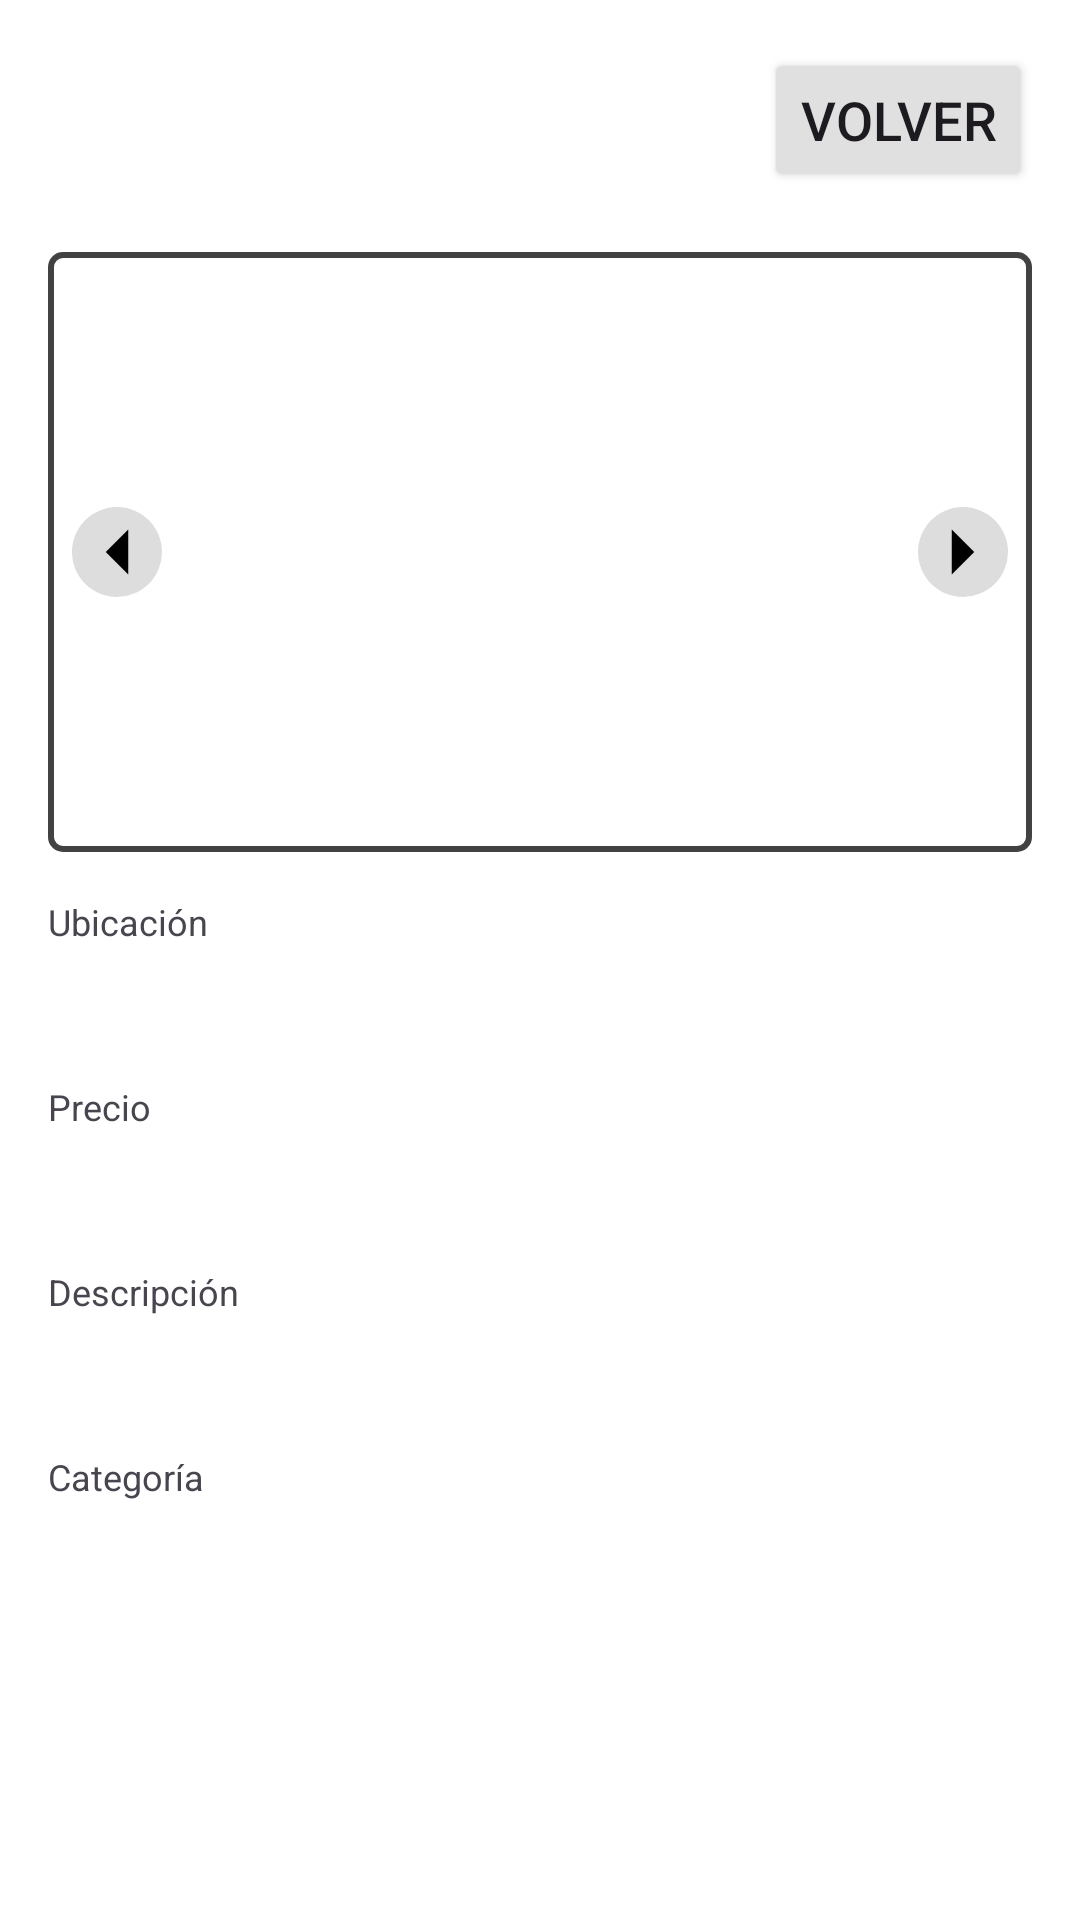

Layout XML and referenced resources for this Android screen:
<!-- AndroidManifest.xml: application theme Theme.V3FindMyRoommate -->
<!-- res/layout/activity_vivienda_detalle.xml -->
<?xml version="1.0" encoding="utf-8"?>
<ScrollView xmlns:android="http://schemas.android.com/apk/res/android"
    android:layout_width="match_parent"
    android:layout_height="match_parent">
    <LinearLayout
        android:layout_width="match_parent"
        android:layout_height="match_parent"
        android:orientation="vertical"
        android:padding="16dp">




        <LinearLayout
            android:layout_width="match_parent"
            android:layout_height="wrap_content"
            android:orientation="horizontal"
        android:layout_marginBottom="20dp"
        android:gravity="center_vertical">

        
        <TextView
            android:id="@+id/titulo_text"
            android:layout_width="wrap_content"
            android:layout_height="wrap_content"
            android:textStyle="bold"
            android:textSize="18sp"
            android:layout_weight="1"
         /> 

        
        <Button
            android:id="@+id/btn_volver"
            android:layout_width="wrap_content"
            android:layout_height="wrap_content"
            android:textSize="18sp"
            android:backgroundTint="?attr/colorButtonNormal"
            android:text="@string/back_button_text" />
    </LinearLayout>



        <FrameLayout
            android:id="@+id/preview_rect"
            android:layout_width="match_parent"
            android:layout_height="200dp"
            android:background="@drawable/border_rectangle"
            android:padding="8dp"
            android:layout_marginBottom="15dp">
            <ImageView
                android:id="@+id/imagen_anuncio"
                android:layout_width="match_parent"
                android:layout_height="match_parent"
                android:scaleType="centerCrop"
                android:contentDescription="@string/image_description_label" />

            
            <ImageButton
                android:id="@+id/btn_prev"
                android:layout_width="wrap_content"
                android:layout_height="wrap_content"
                android:layout_gravity="center_vertical|start"
                android:background="?attr/selectableItemBackgroundBorderless"
                android:src="@drawable/ic_flecha_izquierda"
                android:layout_alignParentStart="true"
                android:layout_centerVertical="true" />

            
            <ImageButton
                android:id="@+id/btn_next"
                android:layout_width="wrap_content"
                android:layout_height="wrap_content"
                android:layout_gravity="center_vertical|end"
                android:background="?attr/selectableItemBackgroundBorderless"
                android:src="@drawable/ic_flecha_derecha"
                android:layout_alignParentEnd="true"
                android:layout_centerVertical="true" />


        </FrameLayout>

        
        <TextView
            android:layout_width="match_parent"
            android:layout_height="wrap_content"
            android:text="@string/location_label"
            android:textSize="12sp"
            android:layout_marginBottom="5dp" />

        <TextView
            android:id="@+id/ubicacion_text"
            android:layout_width="wrap_content"
            android:layout_height="wrap_content"
            android:textSize="18sp"
            android:layout_marginBottom="16dp" />



        <TextView
            android:layout_width="match_parent"
            android:layout_height="wrap_content"
            android:text="@string/price_label"
            android:textSize="12sp"
            android:layout_marginBottom="5dp" />

        <TextView
            android:id="@+id/precio_text"
            android:layout_width="wrap_content"
            android:layout_height="wrap_content"
            android:textSize="18sp"
            android:layout_marginBottom="16dp" />

        <TextView
            android:layout_width="match_parent"
            android:layout_height="wrap_content"
            android:text="@string/description_label"
            android:textSize="12sp"
            android:layout_marginBottom="5dp" />

        <TextView
            android:id="@+id/descripcion_text"
            android:layout_width="wrap_content"
            android:layout_height="wrap_content"
            android:textSize="18sp"
            android:layout_marginBottom="16dp" />


        //------------------------------------------------------------------------------------------

        <TextView
            android:layout_width="match_parent"
            android:layout_height="wrap_content"
            android:text="@string/category_label"
            android:textSize="12sp"
            android:layout_marginBottom="5dp" />
        <TextView
            android:id="@+id/categoria_text"
            android:layout_width="wrap_content"
            android:layout_height="wrap_content"
            android:textSize="18sp"
            android:layout_marginBottom="16dp" />


        
        <LinearLayout
            android:id="@+id/opciones_casa"
            android:layout_width="match_parent"
            android:layout_height="wrap_content"
            android:orientation="vertical"
            android:visibility="gone">

            
            <TextView
                android:layout_width="match_parent"
                android:layout_height="wrap_content"
                android:text="@string/house_type_label"
                android:textSize="12sp"
                android:layout_marginBottom="5dp" />
            <TextView
                android:id="@+id/tipo_casa_text"
                android:layout_width="wrap_content"
                android:layout_height="wrap_content"
                android:textSize="18sp"
                android:layout_marginBottom="16dp" />

            <TextView
                android:layout_width="match_parent"
                android:layout_height="wrap_content"
                android:text="@string/square_meters_label"
                android:textSize="12sp"
                android:layout_marginBottom="5dp" />

            <TextView
                android:id="@+id/metros_text"
                android:layout_width="wrap_content"
                android:layout_height="wrap_content"
                android:textSize="18sp"
                android:layout_marginBottom="16dp" />


            
            <TextView
                android:layout_width="match_parent"
                android:layout_height="wrap_content"
                android:text="@string/room_number_label"
                android:textSize="12sp"
                android:layout_marginBottom="5dp" />

            <TextView
                android:id="@+id/num_habitaciones_text"
                android:layout_width="wrap_content"
                android:layout_height="wrap_content"
                android:textSize="18sp"
                android:layout_marginBottom="16dp" />


            
            <TextView
                android:layout_width="match_parent"
                android:layout_height="wrap_content"
                android:text="@string/bathroom_number_label"
                android:textSize="12sp"
                android:layout_marginBottom="5dp" />

            <TextView
                android:id="@+id/num_banos_text"
                android:layout_width="wrap_content"
                android:layout_height="wrap_content"
                android:textSize="18sp"
                android:layout_marginBottom="16dp" />

            
            <TextView
                android:layout_width="match_parent"
                android:layout_height="wrap_content"
                android:text="@string/orientation_label"
                android:textSize="12sp"
                android:layout_marginBottom="5dp" />

            <TextView
                android:id="@+id/orientacion_text"
                android:layout_width="wrap_content"
                android:layout_height="wrap_content"
                android:textSize="18sp"
                android:layout_marginBottom="16dp" />

        </LinearLayout>



        
        <LinearLayout
            android:id="@+id/opciones_habitacion"
            android:layout_width="match_parent"
            android:layout_height="wrap_content"
            android:orientation="vertical"
            android:visibility="gone">

            
            <TextView
                android:layout_width="match_parent"
                android:layout_height="wrap_content"
                android:text="@string/roommate_number_label"
                android:textSize="12sp"
                android:layout_marginBottom="5dp" />

            <TextView
                android:id="@+id/num_companeros_text"
                android:layout_width="wrap_content"
                android:layout_height="wrap_content"
                android:textSize="18sp"
                android:layout_marginBottom="16dp" />

            
            <TextView
                android:layout_width="match_parent"
                android:layout_height="wrap_content"
                android:text="@string/roommate_gender_label"
                android:textSize="12sp"
                android:layout_marginBottom="5dp" />

            <TextView
                android:id="@+id/genero_habitantes_text"
                android:layout_width="wrap_content"
                android:layout_height="wrap_content"
                android:textSize="18sp"
                android:layout_marginBottom="16dp" />


            
            <TextView
                android:layout_width="match_parent"
                android:layout_height="wrap_content"
                android:text="@string/orientation_label"
                android:textSize="12sp"
                android:layout_marginBottom="5dp" />
            <TextView
                android:id="@+id/orientacion_habitacion_text"
                android:layout_width="wrap_content"
                android:layout_height="wrap_content"
                android:textSize="18sp"
                android:layout_marginBottom="16dp" />

            
            <TextView
                android:layout_width="match_parent"
                android:layout_height="wrap_content"
                android:text="@string/bathroom_type_label"
                android:textSize="12sp"
                android:layout_marginBottom="5dp" />
            <TextView
                android:id="@+id/tipo_bano_text"
                android:layout_width="wrap_content"
                android:layout_height="wrap_content"
                android:textSize="18sp"
                android:layout_marginBottom="16dp" />
        </LinearLayout>


    </LinearLayout>
</ScrollView>
<!-- resources referenced by this layout -->
<resources>
  <!-- drawable border_rectangle (drawable) -->
  <?xml version="1.0" encoding="utf-8"?>
  <shape xmlns:android="http://schemas.android.com/apk/res/android">
      <solid android:color="@android:color/transparent"/>
      <stroke
          android:width="2dp"
          android:color="@color/dark_gray" />
      <corners android:radius="4dp"/>
  </shape>
  <!-- drawable ic_flecha_derecha (drawable) -->
  <?xml version="1.0" encoding="utf-8"?>
  <layer-list xmlns:android="http://schemas.android.com/apk/res/android">
      
      <item>
          <shape android:shape="oval">
              <solid android:color="#66AAAAAA" /> 
              <size android:width="30dp" android:height="30dp" />
          </shape>
      </item>
  
      
      <item>
          <vector
              android:width="16dp"
              android:height="16dp"
              android:viewportWidth="24"
              android:viewportHeight="24">
              <path
                  android:fillColor="#000000"
                  android:pathData="M9,18l6,-6l-6,-6" />
          </vector>
      </item>
  </layer-list>
  <!-- drawable ic_flecha_izquierda (drawable) -->
  <?xml version="1.0" encoding="utf-8"?>
  <layer-list xmlns:android="http://schemas.android.com/apk/res/android">
      
      <item>
          <shape android:shape="oval">
              <solid android:color="#66AAAAAA" /> 
              <size android:width="30dp" android:height="30dp" />
          </shape>
      </item>
  
      
      <item>
          <vector
              android:width="16dp"
              android:height="16dp"
              android:viewportWidth="24"
              android:viewportHeight="24">
              <path
                  android:fillColor="#000000"
                  android:pathData="M15,18l-6,-6l6,-6" />
          </vector>
      </item>
  </layer-list>
  <string name="back_button_text">Volver</string>
  <string name="bathroom_number_label">Número de baños</string>
  <string name="bathroom_type_label">Tipo de baño</string>
  <string name="category_label">Categoría</string>
  <string name="description_label">Descripción</string>
  <string name="house_type_label">Tipo de casa</string>
  <string name="image_description_label">Imagen del anuncio</string>
  <string name="location_label">Ubicación</string>
  <string name="orientation_label">Orientación (Interior/Exterior)</string>
  <string name="price_label">Precio</string>
  <string name="room_number_label">Número de habitaciones</string>
  <string name="roommate_gender_label">Género de los compañeros</string>
  <string name="roommate_number_label">Número de compañeros</string>
  <string name="square_meters_label">Metros cuadrados</string>
  <style name="Theme.V3FindMyRoommate" parent="Base.Theme.V3FindMyRoommate" />
  <color name="dark_gray">#424242</color>
  <style name="Base.Theme.V3FindMyRoommate" parent="Theme.Material3.DayNight.NoActionBar">
          
          <item name="android:windowBackground">@color/white</item> 
          <item name="colorSurface">@color/white</item> 
          <item name="colorOnSurface">@color/black</item> 
  
          
          <item name="colorPrimary">@color/white</item>
          <item name="colorOnPrimary">@color/black</item>
  
          <item name="alertDialogTheme">@style/AppCompatAlertDialogStyle</item>
  
  
          <item name="colorButtonNormal">@color/light_gray</item> 
  
          
          <item name="colorSecondary">@color/light_gray</item>
          <item name="colorOnSecondary">@color/black</item>
      </style>
  <color name="white">#FFFFFFFF</color>
  <color name="black">#FF000000</color>
  <style name="AppCompatAlertDialogStyle" parent="Theme.AppCompat.Light.Dialog.Alert">
          <item name="android:buttonTint">@color/dark_gray</item>
      </style>
  <color name="light_gray">#E0E0E0</color>
</resources>
